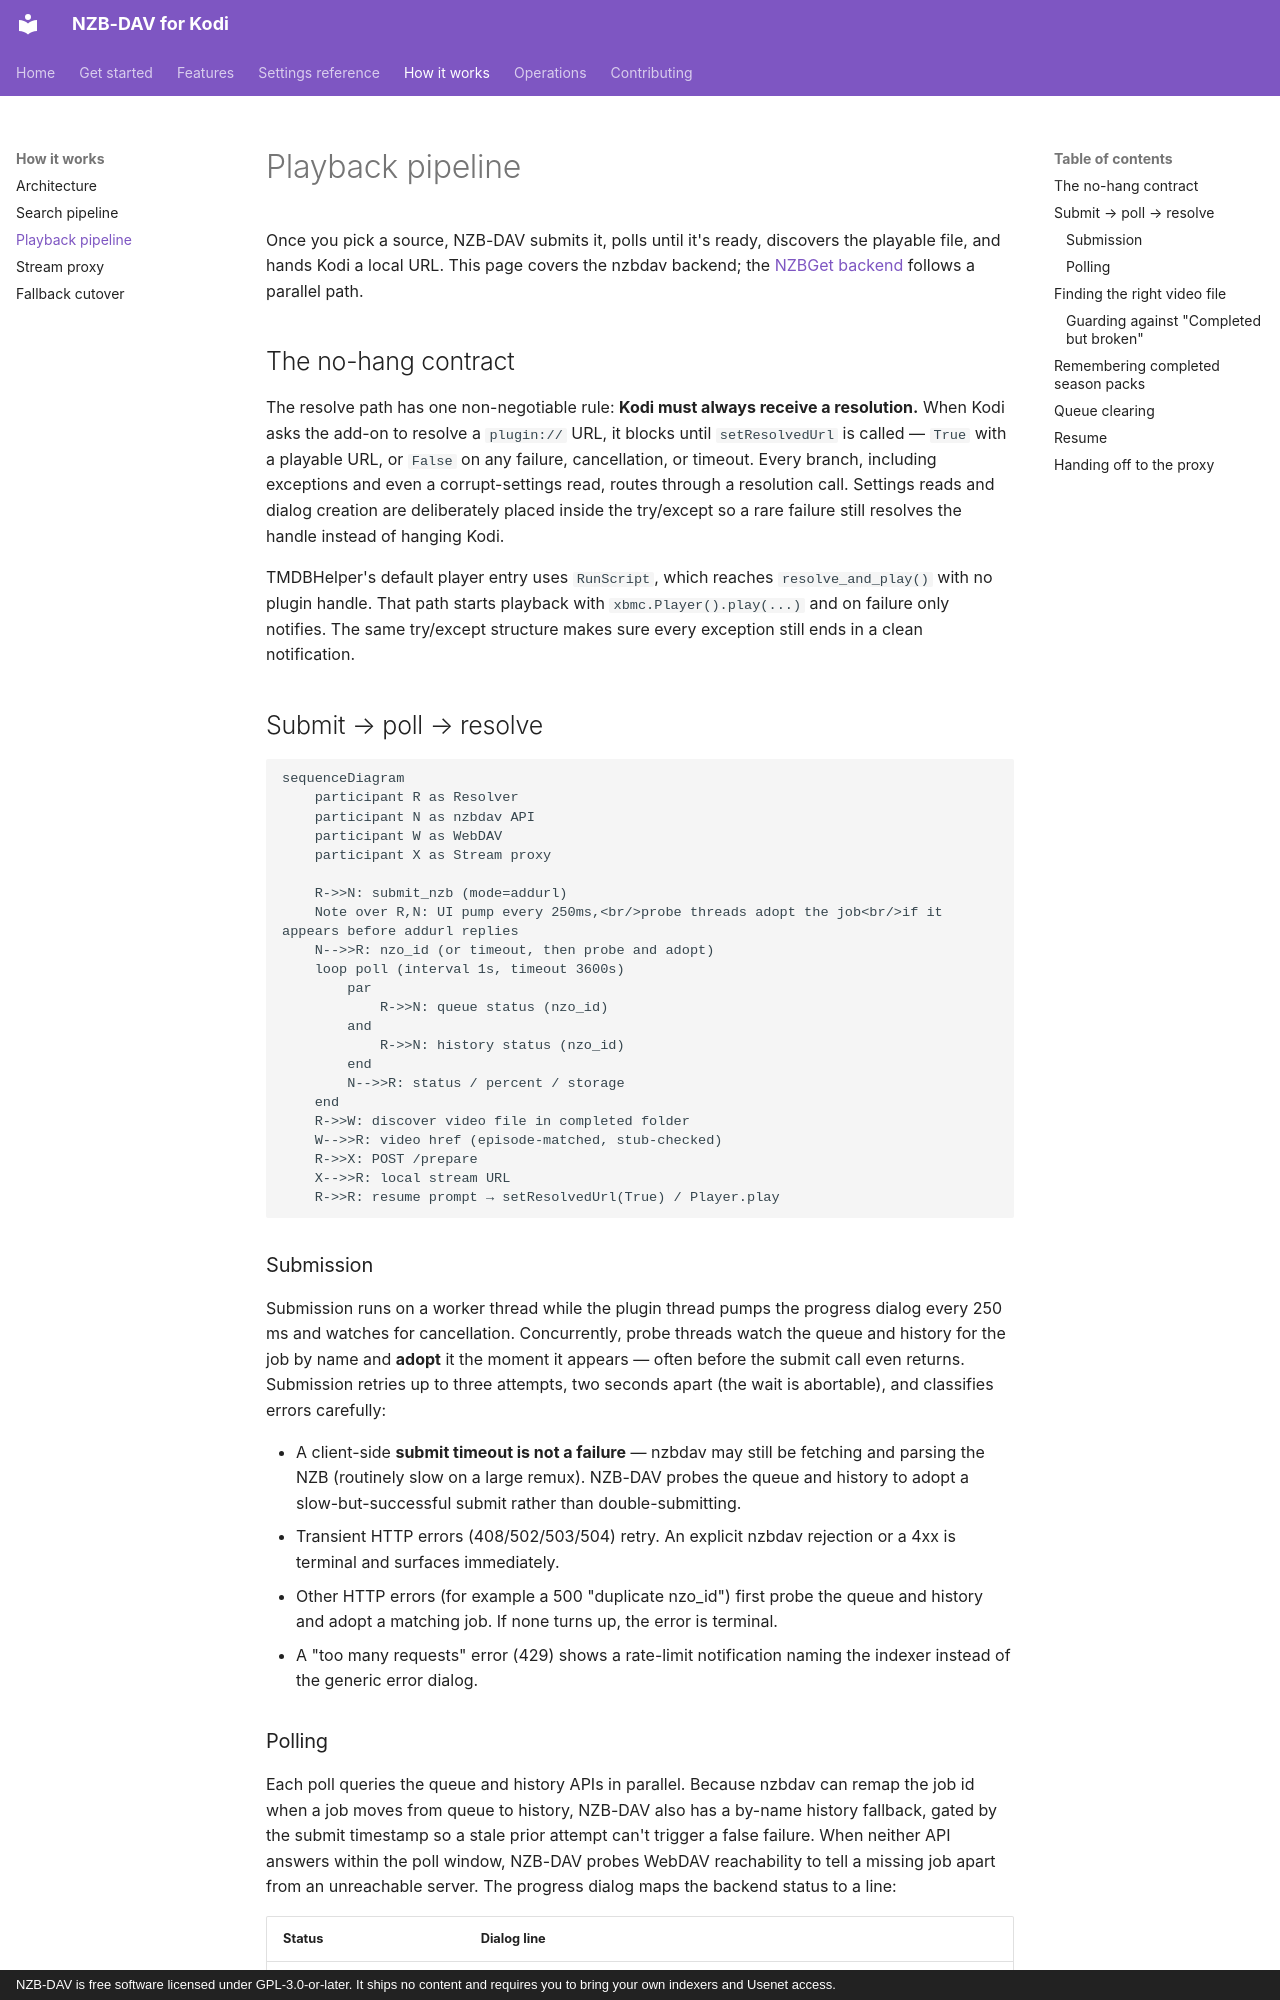

repository: Appz4Fun/nzbdavkodi · page: how-it-works/playback-pipeline/index.html · generator: mkdocs · copyright: NZB-DAV is free software licensed under GPL-3.0-or-later. It ships no content and requires you to bring your own indexers and Usenet access.

# Playback pipeline

Once you pick a source, NZB-DAV submits it, polls until it's ready, discovers the
playable file, and hands Kodi a local URL. This page covers the nzbdav backend;
the [NZBGet backend](../features/nzbget-backend.md) follows a parallel path.

## The no-hang contract

The resolve path has one non-negotiable rule: **Kodi must always receive a
resolution.** When Kodi asks the add-on to resolve a `plugin://` URL, it blocks
until `setResolvedUrl` is called — `True` with a playable URL, or `False` on any
failure, cancellation, or timeout. Every branch, including exceptions and even a
corrupt-settings read, routes through a resolution call. Settings reads and
dialog creation are deliberately placed inside the try/except so a rare failure
still resolves the handle instead of hanging Kodi.

TMDBHelper's default player entry uses `RunScript`, which reaches
`resolve_and_play()` with no plugin handle. That path starts playback with
`xbmc.Player().play(...)` and on failure only notifies. The same try/except
structure makes sure every exception still ends in a clean notification.

## Submit → poll → resolve

```mermaid
sequenceDiagram
    participant R as Resolver
    participant N as nzbdav API
    participant W as WebDAV
    participant X as Stream proxy

    R->>N: submit_nzb (mode=addurl)
    Note over R,N: UI pump every 250ms,<br/>probe threads adopt the job<br/>if it appears before addurl replies
    N-->>R: nzo_id (or timeout, then probe and adopt)
    loop poll (interval 1s, timeout 3600s)
        par
            R->>N: queue status (nzo_id)
        and
            R->>N: history status (nzo_id)
        end
        N-->>R: status / percent / storage
    end
    R->>W: discover video file in completed folder
    W-->>R: video href (episode-matched, stub-checked)
    R->>X: POST /prepare
    X-->>R: local stream URL
    R->>R: resume prompt → setResolvedUrl(True) / Player.play
```

### Submission

Submission runs on a worker thread while the plugin thread pumps the progress
dialog every 250 ms and watches for cancellation. Concurrently, probe threads
watch the queue and history for the job by name and **adopt** it the moment it
appears — often before the submit call even returns. Submission retries up to
three attempts, two seconds apart (the wait is abortable), and classifies
errors carefully:

- A client-side **submit timeout is not a failure** — nzbdav may still be
  fetching and parsing the NZB (routinely slow on a large remux). NZB-DAV probes
  the queue and history to adopt a slow-but-successful submit rather than
  double-submitting.
- Transient HTTP errors (408/502/503/504) retry. An explicit nzbdav rejection or
  a 4xx is terminal and surfaces immediately.
- Other HTTP errors (for example a 500 "duplicate nzo_id") first probe the queue
  and history and adopt a matching job. If none turns up, the error is terminal.
- A "too many requests" error (429) shows a rate-limit notification naming the
  indexer instead of the generic error dialog.

### Polling

Each poll queries the queue and history APIs in parallel. Because nzbdav can
remap the job id when a job moves from queue to history, NZB-DAV also has a
by-name history fallback, gated by the submit timestamp so a stale prior attempt
can't trigger a false failure. When neither API answers within the poll
window, NZB-DAV probes WebDAV reachability to tell a missing job apart from an
unreachable server. The progress dialog maps the backend status to a line:

| Status | Dialog line |
|--------|-------------|
| Queued | Queued… |
| Fetching | Fetching NZB… |
| Propagating | Waiting for propagation… |
| Downloading | Downloading… *n*% |
| Paused | Paused |
| Failed | nzbdav's failure message, or *Download failed* |
